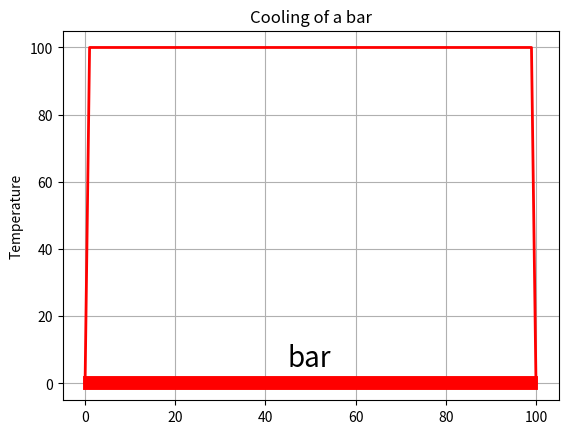

The script that saved this image:
# EqHeat.py Anemated Heat equation solution via finite difference
from numpy import *
import numpy as np
import matplotlib.pyplot as plt
import matplotlib.animation as animation

Nx=101
Dx=0.01414
Dt=0.6
KAPPA=210. #thermal condutivity
SPH=900. #Specific heat
RHO=2700. #Density

cons=KAPPA/(SPH*RHO)*Dt/(Dx*Dx);
T=np.zeros((Nx,2),float)
def init():
    for ix in range(1,Nx-1):
        T[ix,0]=100.0;
    
    T[0,0]=0.0    
    T[0,1]=0.
    T[Nx-1,0]=0.
    T[Nx-1,1]=0.0
init()

k=range(0,Nx)
fig=plt.figure()
ax = fig.add_subplot(111,autoscale_on=False,xlim=(-5,105),ylim=(-5,105.0))
ax.grid()

plt.ylabel("Temperature")
plt.title("Cooling of a bar")

line , = ax.plot(k, T[k,0] , "r", lw=2)
plt.plot([1,99],[0,0],"r",lw=10)
plt.text(45,5,'bar',fontsize=20)

def animate(dum):
    for ix in range (1,Nx-1):
        T[ix,1]= T[ix,0]+cons*(T[ix+1,0] + T[ix-1,0] - 2.0*T[ix,0])
    line . set_data(k,T[k,1])
    for ix in range (1,Nx-1):
        T[ix,0]=T[ix,1]
    return line ,

ani = animation.FuncAnimation(fig, animate,1)
plt.show()